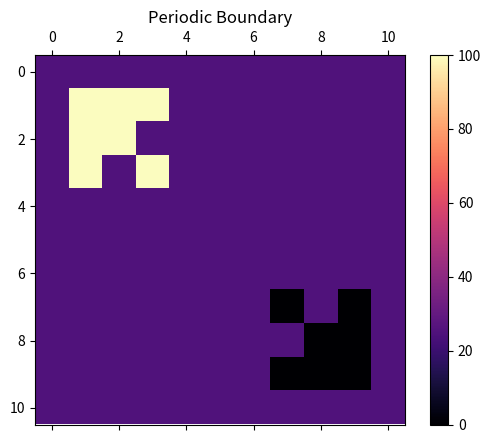

Write the Python code that produced this figure.
import numpy as np
import matplotlib.pyplot as plt 
import matplotlib.animation as animation



def attainedEQ(a,b,thresh):
    # equilibrium logic
    for i in range(len(a)):
        for j in range(len(a[0])):
            if abs(float(a[i][j]-b[i][j])) > thresh:
                #print(a[i][j]-b[i][j])
                return False
    return True
    

def sum_neighbour(a,i,j):
    cnt = 0
    #if(i-1 >= 0):
    cnt+= 0.125*a[i-1][j]
    #if(i+1 < h):
    cnt+= 0.125*a[i+1][j]
    #if(j-1 >= 0):
    cnt+= 0.125*a[i][j-1]
    #if(j+1 < w):
    cnt+= 0.125*a[i][j+1]
    #if(i-1 >= 0 and j-1 >= 0):
    cnt+= 0.0625*a[i-1][j-1]
    #if(i-1 >= 0 and j+1 < w):
    cnt+= 0.0625*a[i-1][j+1]
    #if(i+1 < h and j-1 >= 0):
    cnt+= 0.0625*a[i+1][j-1]
    #if(i+1 < h and j+1 < w):
    cnt+= 0.0625*a[i+1][j+1]
    return cnt
        
def update(data):
    mat.set_data(data)
    return mat 

def data_gen(a):
    cnt = 0
    h= len(a)
    w= len(a[0])
    eq = False
    while not eq: 

        a[1][1] = 100
        a[1][2] = 100
        a[2][1] = 100
        a[1][3] = 100
        a[3][1] = 100
        a[2][2] = 100
        a[3][3] = 100
        h-=1
        a[h-1][h-1] = 0
        a[h-1][h-2] = 0
        a[h-2][h-1] = 0
        a[h-1][h-3] = 0
        a[h-3][h-1] = 0
        a[h-2][h-2] = 0
        a[h-3][h-3] = 0
        h+=1

        b = np.zeros_like(a)
        b = np.copy(a)
        # operations on b
        for i in range(1,h-1):
            for j in range(1,w-1):
                b[i][j] = 0.25*a[i][j] + sum_neighbour(a,i,j)
                #print(sum_neighbour(a,i,j))

        if ref_bound:
            for i in range(h):
                b[i][0] = b[i][1]
                b[i][h-1] = b[i][h-2]
            for i in range(w):
                b[0][i] = b[1][i]
                b[w-1][i] = b[w-2][i]
            b[0][0] = b[0][1]
            b[0][w-1] = b[0][w-2]
            b[h-1][0] = b[h-2][0]
            b[h-1][w-1] = b[h-2][w-2]
        if per_bound:
            for i in range(h):
                b[i][0] = b[i][h-2]
                b[i][h-1] = b[i][1]
            for i in range(w):
                b[0][i] = b[w-2][i]
                b[w-1][i] = b[1][i]
            b[0][0] = b[0][h-2]
            b[0][w-1] = b[0][1]
            b[h-1][0] = b[h-1][w-2]
            b[h-1][w-1] = b[h-1][1]

        cnt +=1
        #print(b)

        b[1][1] = 100
        b[1][2] = 100
        b[2][1] = 100
        b[1][3] = 100
        b[3][1] = 100
        b[2][2] = 100
        b[3][3] = 100
        h-=1
        b[h-1][h-1] = 0
        b[h-1][h-2] = 0
        b[h-2][h-1] = 0
        b[h-1][h-3] = 0
        b[h-3][h-1] = 0
        b[h-2][h-2] = 0
        b[h-3][h-3] = 0
        h+=1

        if attainedEQ(a,b,0.01) and cnt!=1:
            eq = True 
            #print(attainedEQ(a,b,0.001))
            print('Equilibrium Attained at t = '+str(cnt))
            eq_array.append(cnt)
            #time[ii] = cnt
            #return cnt
        
        a = np.copy(b)
        yield a

#S = [8,10,12,14,16,18,20,22,24,26]
S = [10]
eq_array =[]
#time = np.zeros_like(size)
for ii in range(len(S)):
    r = 0.1
    size = S[ii]
    #size = size[ii]
    boundary = 1
    a = np.ones((size+boundary)*(size+boundary))*25
    a = a.reshape((size+boundary), (size+boundary))
    h= len(a)
    w= len(a[0])
    # ABSORBING BOUNDRY
    abs_bound = False
    ref_bound = False
    per_bound = True
    if abs_bound:
        for i in range((size+boundary)):
            a[i][0] = 25
            a[0][i] = 25
            a[i][size+boundary-1] = 25
            a[size+boundary-1][i] = 25
    if per_bound:
        for i in range(h):
            a[i][0] = a[i][h-2]
            a[i][h-1] = a[i][1]
        for i in range(w):
            a[0][i] = a[w-2][i]
            a[w-1][i] = a[1][i]
        a[0][0] = a[0][h-2]
        a[0][w-1] = a[0][1]
        a[h-1][0] = a[h-1][w-2]
        a[h-1][w-1] = a[h-1][1]
    if ref_bound:
        for i in range(h):
            a[i][0] = a[i][1]
            a[i][h-1] = a[i][h-2]
        for i in range(w):
            a[0][i] = a[1][i]
            a[w-1][i] = a[w-2][i]
        a[0][0] = a[0][1]
        a[0][w-1] = a[0][w-2]
        a[h-1][0] = a[h-2][0]
        a[h-1][w-1] = a[h-2][w-2]

    a[1][1] = 100
    a[1][2] = 100
    a[2][1] = 100
    a[1][3] = 100
    a[3][1] = 100
    a[2][2] = 100
    a[3][3] = 100
    h-=1
    a[h-1][h-1] = 0
    a[h-1][h-2] = 0
    a[h-2][h-1] = 0
    a[h-1][h-3] = 0
    a[h-3][h-1] = 0
    a[h-2][h-2] = 0
    a[h-3][h-3] = 0
    h+=1
    #for i in range(1,h-1):
    #     a[i][1] = 50
    #     a[1][i] = 0

    #print(a)
    fig, ax = plt.subplots()
    mat = ax.matshow(a, cmap = 'magma')
    plt.colorbar(mat)
    ani = animation.FuncAnimation(fig, update, data_gen(a), interval=1000/1000,save_count=200)
    #writergif = animation.PillowWriter(fps=20)
    #ani.save(r'periodic.gif',writer=writergif)
    if abs_bound:
        plt.title('Absorbing Boundary')
    elif per_bound:
        plt.title('Periodic Boundary')
    elif ref_bound:
        plt.title('Reflective Boundary')
    plt.show()
#print(eq_array)
#plt.figure(1)
#plt.title("Time required to acheive equilibrium")
#plt.plot(S,eq_array)
#plt.grid()
#ssplt.show()

